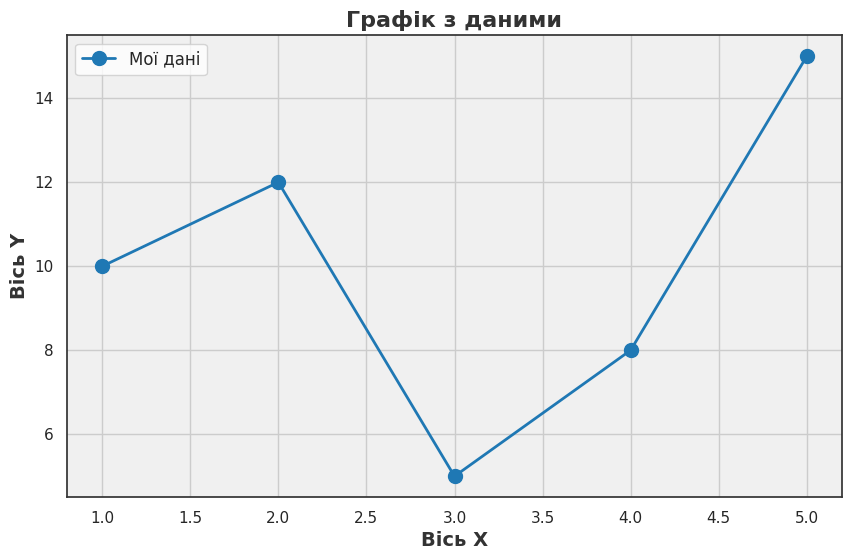

The matplotlib source for this figure:
import matplotlib.pyplot as plt
import seaborn as sns

# Дані на x та y
x_data = [1, 2, 3, 4, 5]
y_data = [10, 12, 5, 8, 15]

# Встановлюємо стиль seaborn для більшої краси
sns.set(style="whitegrid")

# Створюємо графік
plt.figure(figsize=(10, 6))
plt.plot(x_data, y_data, marker='o', color='#1f78b4', linestyle='-', linewidth=2, markersize=10, label='Мої дані')

# Додаємо назви вісей та заголовок графіка
plt.xlabel('Вісь X', fontsize=14, fontweight='bold', color='#333333')
plt.ylabel('Вісь Y', fontsize=14, fontweight='bold', color='#333333')
plt.title('Графік з даними', fontsize=16, fontweight='bold', color='#333333')

# Додаємо легенду
plt.legend(fontsize=12)

# Змінюємо колір фону графіка
plt.gca().set_facecolor('#f0f0f0')

# Змінюємо колір обрамлення графіка
for spine in plt.gca().spines.values():
    spine.set_edgecolor('#333333')

# Виводимо графік
plt.show()
